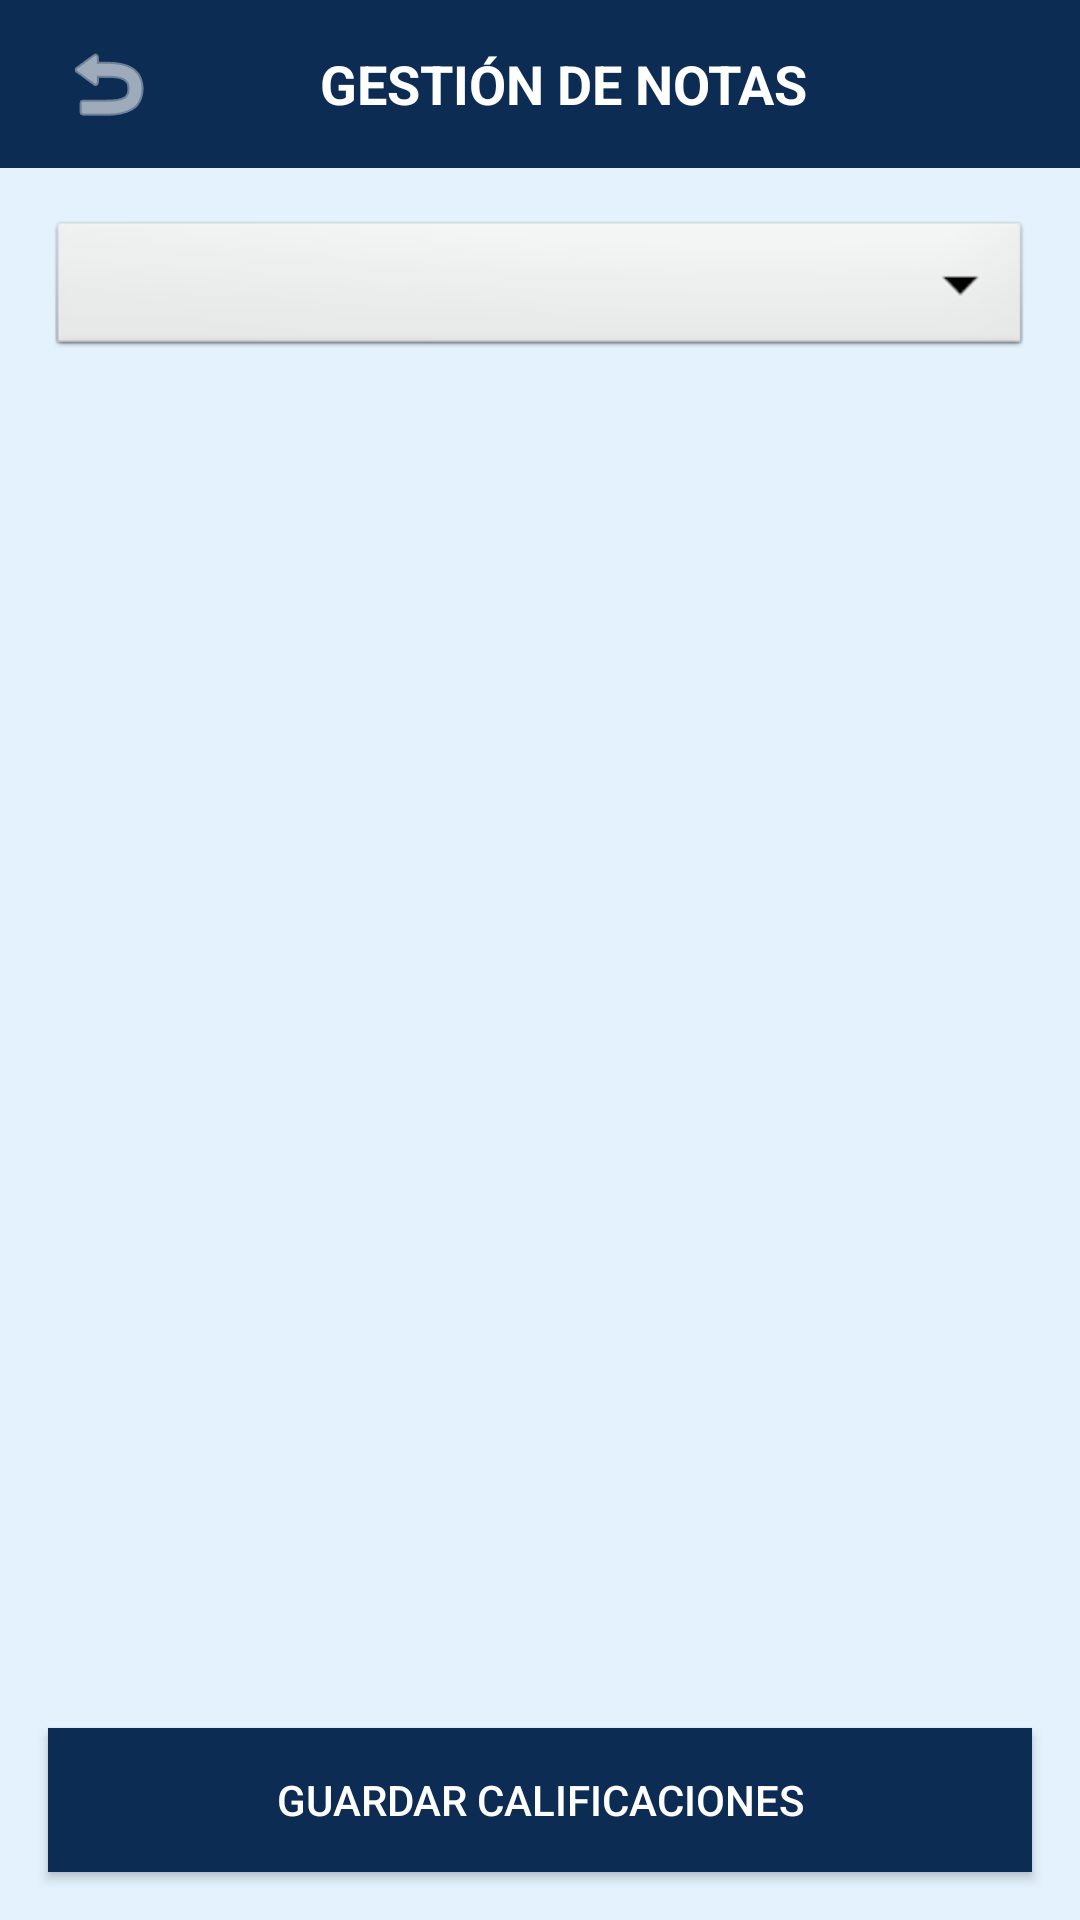

Write the Android layout XML for this screen, with the resource values it uses.
<!-- AndroidManifest.xml: application theme Theme.UPNFit -->
<!-- res/layout/activity_gestionar_notas.xml -->
<?xml version="1.0" encoding="utf-8"?>
<LinearLayout xmlns:android="http://schemas.android.com/apk/res/android"
    xmlns:app="http://schemas.android.com/apk/res-auto"
    android:layout_width="match_parent"
    android:layout_height="match_parent"
    android:background="@color/azulino_claro"
    android:orientation="vertical">

    <androidx.appcompat.widget.Toolbar
        android:id="@+id/toolbarGestionarNotas"
        android:layout_width="match_parent"
        android:layout_height="?attr/actionBarSize"
        android:background="@color/azul_marino">

        <RelativeLayout
            android:layout_width="match_parent"
            android:layout_height="wrap_content">

            <ImageButton
                android:id="@+id/btnBackGestionarNotas"
                android:layout_width="40dp"
                android:layout_height="40dp"
                android:background="?attr/selectableItemBackgroundBorderless"
                android:src="@android:drawable/ic_menu_revert"
                app:tint="@color/white" />

            <TextView
                android:layout_width="wrap_content"
                android:layout_height="wrap_content"
                android:layout_centerInParent="true"
                android:text="GESTIÓN DE NOTAS"
                android:textColor="@color/white"
                android:textSize="18sp"
                android:textStyle="bold" />
        </RelativeLayout>
    </androidx.appcompat.widget.Toolbar>

    <Spinner
        android:id="@+id/spinnerCursoNotas"
        android:layout_width="match_parent"
        android:layout_height="wrap_content"
        android:layout_margin="16dp"
        android:background="@android:drawable/btn_dropdown" />

    <androidx.recyclerview.widget.RecyclerView
        android:id="@+id/rvGestionarNotas"
        android:layout_width="match_parent"
        android:layout_height="0dp"
        android:layout_weight="1"
        android:padding="8dp" />

    <androidx.appcompat.widget.AppCompatButton
        android:id="@+id/btnGuardarNotas"
        android:layout_width="match_parent"
        android:layout_height="wrap_content"
        android:layout_margin="16dp"
        android:background="@color/azul_marino"
        android:text="Guardar Calificaciones"
        android:textColor="@color/white" />

</LinearLayout>
<!-- resources referenced by this layout -->
<resources>
  <color name="azul_marino">#0D2C54</color>
  <color name="azulino_claro">#E3F2FD</color>
  <color name="white">#FFFFFF</color>
  <style name="Theme.UPNFit" parent="Theme.MaterialComponents.DayNight.NoActionBar">
          
          <item name="colorPrimary">@color/purple_500</item>
          <item name="colorPrimaryVariant">@color/purple_700</item>
          <item name="colorOnPrimary">@color/white</item>
          
          <item name="colorSecondary">@color/teal_200</item>
          <item name="colorSecondaryVariant">@color/teal_700</item>
          <item name="colorOnSecondary">@color/black</item>
          
          <item name="android:statusBarColor">?attr/colorPrimaryVariant</item>
          
      </style>
  <color name="purple_500">#FF6200EE</color>
  <color name="purple_700">#FF3700B3</color>
  <color name="teal_200">#FF03DAC5</color>
  <color name="teal_700">#FF018786</color>
  <color name="black">#FF000000</color>
</resources>
